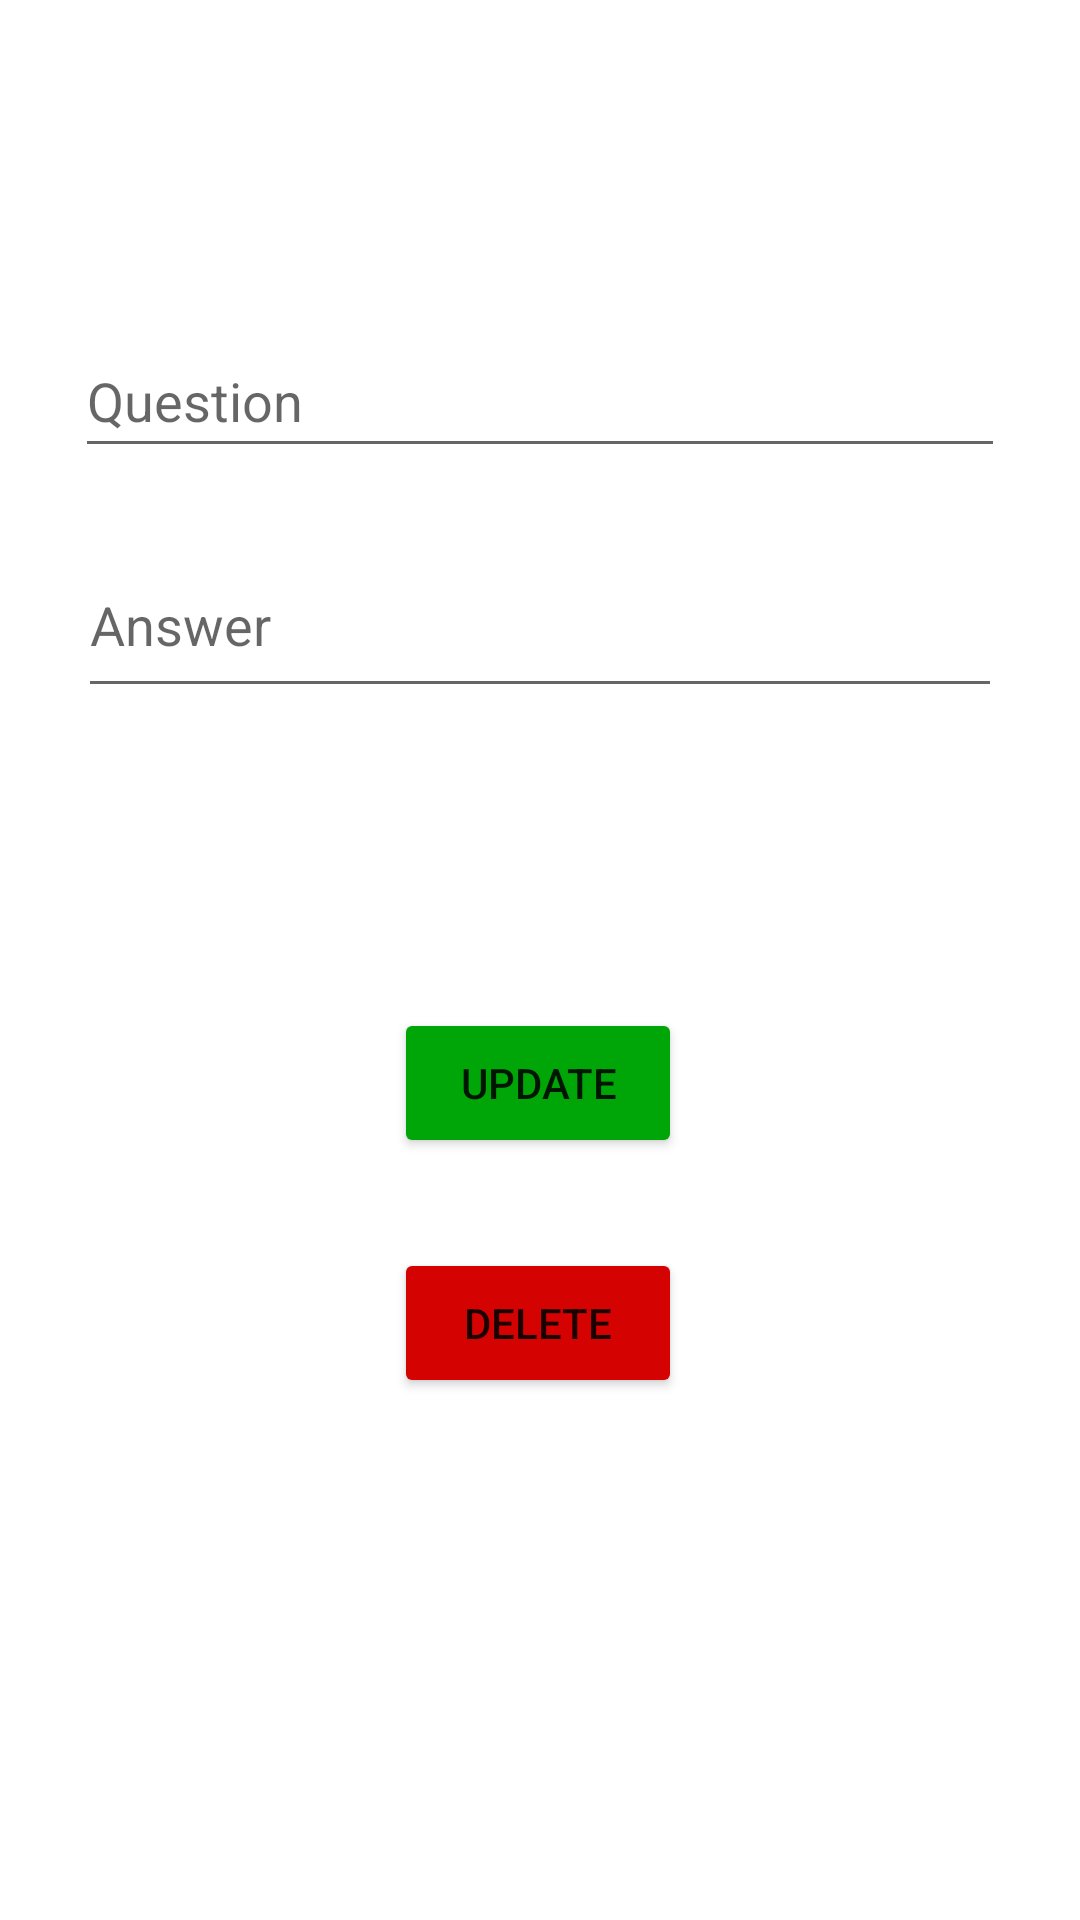

Layout XML and referenced resources for this Android screen:
<!-- AndroidManifest.xml: application theme Theme.Library -->
<!-- res/layout/activity_update.xml -->
<?xml version="1.0" encoding="utf-8"?>
<androidx.constraintlayout.widget.ConstraintLayout xmlns:android="http://schemas.android.com/apk/res/android"
    xmlns:app="http://schemas.android.com/apk/res-auto"
    xmlns:tools="http://schemas.android.com/tools"
    android:layout_width="match_parent"
    android:layout_height="match_parent"
    tools:context=".UpdateActivity">

    <Button
        android:id="@+id/deleteBtn2"
        android:layout_width="96dp"
        android:layout_height="50dp"
        android:layout_marginTop="30dp"
        android:backgroundTint="#D50202"
        android:text="Delete"
        app:layout_constraintEnd_toEndOf="parent"
        app:layout_constraintHorizontal_bias="0.498"
        app:layout_constraintStart_toStartOf="parent"
        app:layout_constraintTop_toBottomOf="@+id/updateBtn" />

    <EditText
        android:id="@+id/title_input2"
        android:layout_width="310dp"
        android:layout_height="48dp"
        android:layout_marginTop="108dp"
        android:ems="10"
        android:hint="Question"
        android:inputType="textPersonName"
        android:minHeight="48dp"
        app:layout_constraintEnd_toEndOf="parent"
        app:layout_constraintStart_toStartOf="parent"
        app:layout_constraintTop_toTopOf="parent" />

    <Button
        android:id="@+id/updateBtn"
        android:layout_width="96dp"
        android:layout_height="50dp"
        android:layout_marginTop="100dp"
        android:backgroundTint="#00A607"
        android:text="Update"
        app:layout_constraintEnd_toEndOf="parent"
        app:layout_constraintHorizontal_bias="0.498"
        app:layout_constraintStart_toStartOf="parent"
        app:layout_constraintTop_toBottomOf="@+id/author_input2" />

    <EditText
        android:id="@+id/numpages_input2"
        android:layout_width="302dp"
        android:layout_height="48dp"
        android:layout_marginTop="28dp"
        android:ems="10"
        android:hint="Count"
        android:inputType="number"

        android:minHeight="48dp"
        android:visibility="gone"
        app:layout_constraintEnd_toEndOf="parent"
        app:layout_constraintHorizontal_bias="0.494"
        app:layout_constraintStart_toStartOf="parent"
        app:layout_constraintTop_toBottomOf="@+id/author_input2" />

    <EditText
        android:id="@+id/author_input2"
        android:layout_width="308dp"
        android:layout_height="50dp"
        android:layout_marginTop="30dp"
        android:ems="10"
        android:gravity="start|top"
        android:hint="Answer"
        android:inputType="textMultiLine"
        app:layout_constraintEnd_toEndOf="parent"
        app:layout_constraintStart_toStartOf="parent"
        app:layout_constraintTop_toBottomOf="@+id/title_input2" />
</androidx.constraintlayout.widget.ConstraintLayout>
<!-- resources referenced by this layout -->
<resources>
  <style name="Theme.Library" parent="Theme.MaterialComponents.DayNight.DarkActionBar">
          
          <item name="colorPrimary">@color/purple_500</item>
          <item name="colorPrimaryVariant">@color/purple_700</item>
          <item name="colorOnPrimary">@color/white</item>
          
          <item name="colorSecondary">@color/teal_200</item>
          <item name="colorSecondaryVariant">@color/teal_700</item>
          <item name="colorOnSecondary">@color/black</item>
          
          <item name="android:statusBarColor" tools:targetApi="l">?attr/colorPrimaryVariant</item>
          
      </style>
  <!-- not gathered from this repository: default colours our renderer supplied (Android Studio template values) -->
  <color name="purple_500">#FF6200EE</color>
  <color name="purple_700">#FF3700B3</color>
  <color name="teal_200">#FF03DAC5</color>
  <color name="teal_700">#FF018786</color>
  <color name="black">#FF000000</color>
  <color name="white">#FFFFFFFF</color>
</resources>
